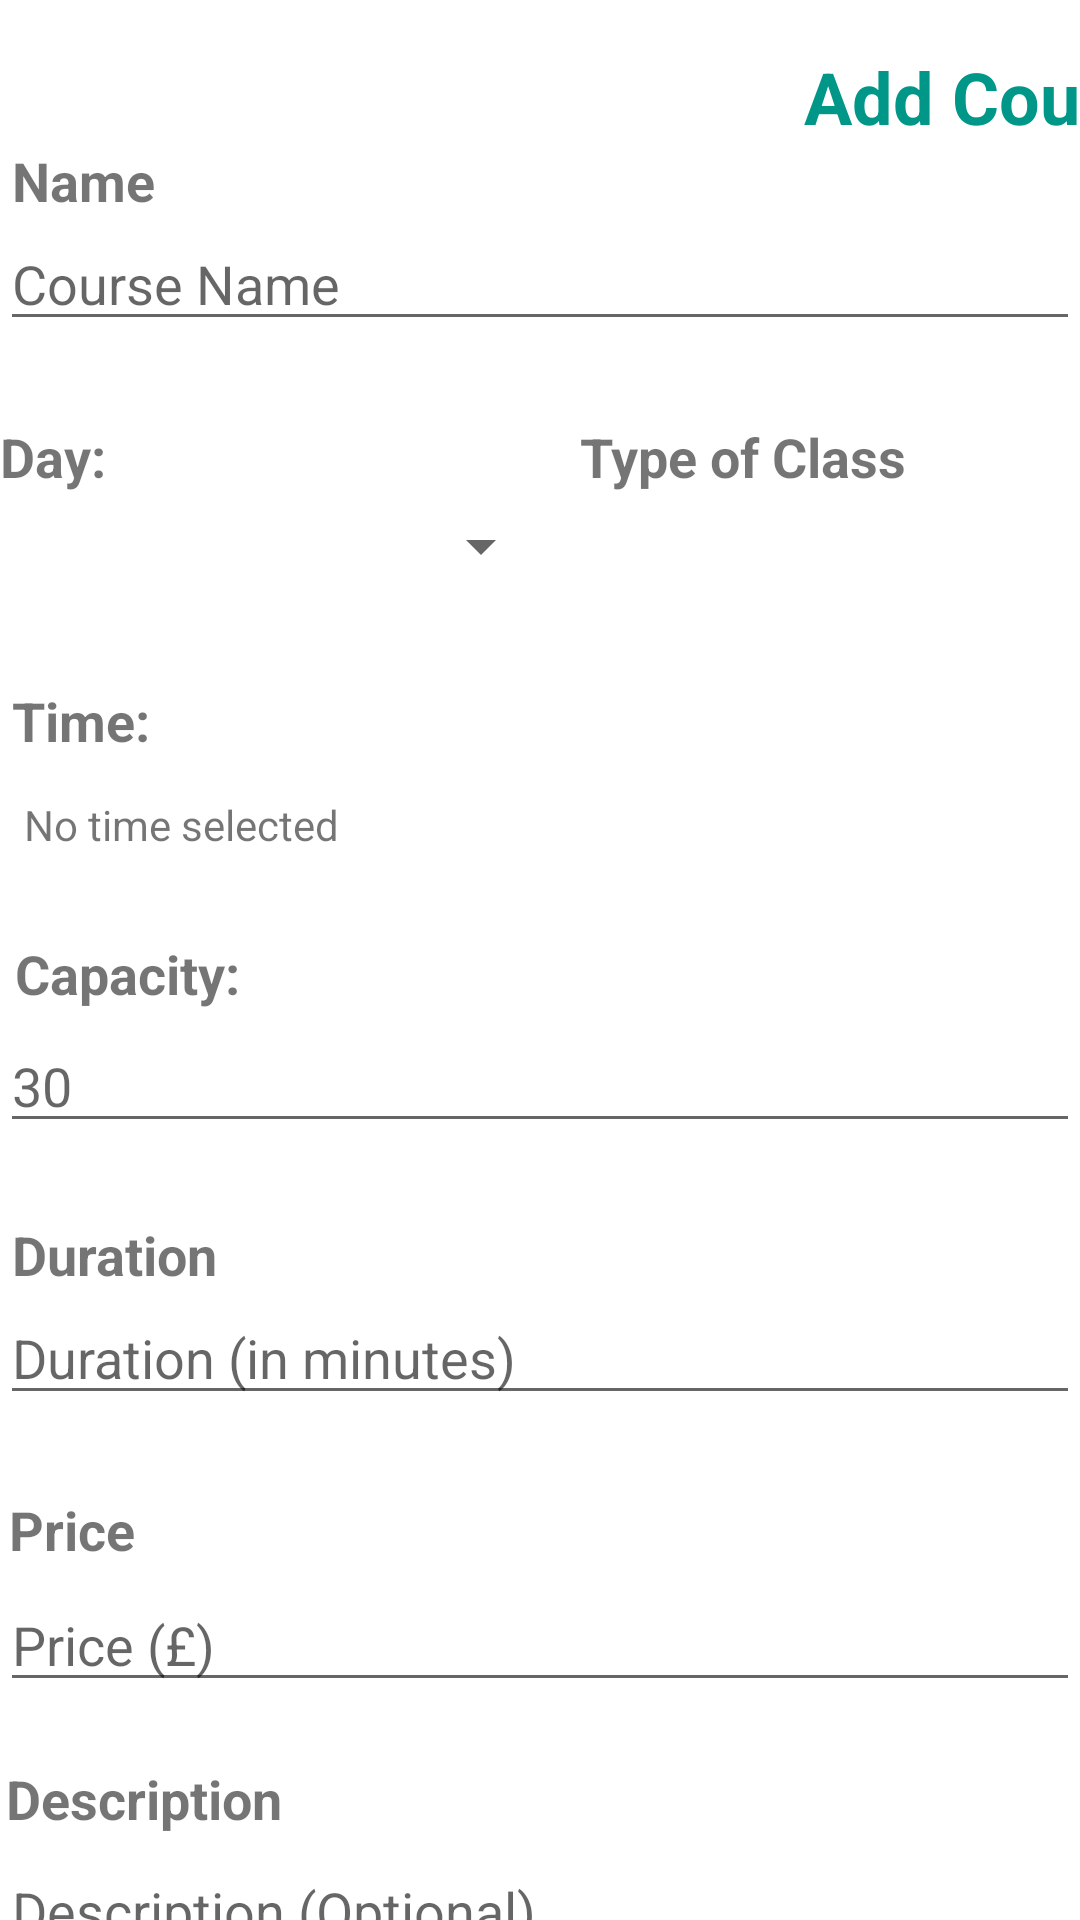

This screen was rendered from an Android layout file. Write that file and the resources it references.
<!-- AndroidManifest.xml: application theme Theme.YogaApp -->
<!-- res/layout/activity_add_course.xml -->
<?xml version="1.0" encoding="utf-8"?>
<androidx.constraintlayout.widget.ConstraintLayout xmlns:android="http://schemas.android.com/apk/res/android"
    xmlns:app="http://schemas.android.com/apk/res-auto"
    xmlns:tools="http://schemas.android.com/tools"
    android:id="@+id/main"
    android:layout_width="match_parent"
    android:layout_height="match_parent"
    tools:context=".AddCourseActivity">


    <EditText
        android:id="@+id/editText_course_name"
        android:layout_width="match_parent"
        android:layout_height="wrap_content"
        android:hint="Course Name"
        app:layout_constraintStart_toStartOf="parent"
        app:layout_constraintTop_toBottomOf="@+id/textView5" />

    <TextView
        android:id="@+id/textView_selected_time"
        android:layout_width="match_parent"
        android:layout_height="wrap_content"
        android:layout_marginTop="5dp"
        android:onClick="onOpenTimePicker"
        android:padding="8dp"
        android:text="No time selected"
        app:layout_constraintStart_toStartOf="parent"
        app:layout_constraintTop_toBottomOf="@+id/textView6" />

    <LinearLayout
        android:id="@+id/linearLayout"
        android:layout_width="match_parent"
        android:layout_height="0dp"
        android:layout_marginTop="140dp"
        android:orientation="vertical"
        app:layout_constraintEnd_toEndOf="parent"
        app:layout_constraintTop_toTopOf="parent">

        <LinearLayout
            android:layout_width="match_parent"
            android:layout_height="30dp"
            android:orientation="horizontal">

            <TextView
                android:id="@+id/textView3"
                android:layout_width="wrap_content"
                android:layout_height="wrap_content"
                android:layout_marginRight="100dp"
                android:layout_weight="1"
                android:text="Day:"
                android:textSize="18sp"
                android:textStyle="bold" />

            <TextView
                android:id="@+id/textView4"
                android:layout_width="wrap_content"
                android:layout_height="wrap_content"
                android:layout_weight="1"
                android:text="Type of Class"
                android:textSize="18sp"
                android:textStyle="bold" />

        </LinearLayout>

        <LinearLayout
            android:layout_width="409dp"
            android:layout_height="38dp"
            android:orientation="horizontal">

            <Spinner
                android:id="@+id/spinner_day_of_week"
                android:layout_width="wrap_content"
                android:layout_height="wrap_content"
                android:layout_marginRight="40dp"
                android:layout_weight="1" />

            <Spinner
                android:id="@+id/spinner_type_of_class"
                android:layout_width="wrap_content"
                android:layout_height="wrap_content"
                android:layout_weight="1" />
        </LinearLayout>

    </LinearLayout>

    <EditText
        android:id="@+id/editText_capacity"
        android:layout_width="match_parent"
        android:layout_height="wrap_content"
        android:layout_marginTop="3dp"
        android:hint="30"
        android:inputType="number"
        app:layout_constraintStart_toStartOf="parent"
        app:layout_constraintTop_toBottomOf="@+id/textView7" />

    <EditText
        android:id="@+id/editText_duration"
        android:layout_width="match_parent"
        android:layout_height="wrap_content"
        android:hint="Duration (in minutes)"
        android:inputType="number"
        app:layout_constraintStart_toStartOf="parent"
        app:layout_constraintTop_toBottomOf="@+id/textView8" />

    <EditText
        android:id="@+id/editText_price"
        android:layout_width="match_parent"
        android:layout_height="wrap_content"
        android:layout_marginTop="4dp"
        android:hint="Price (£)"
        android:inputType="numberDecimal"
        app:layout_constraintStart_toStartOf="parent"
        app:layout_constraintTop_toBottomOf="@+id/textView9" />

    <EditText
        android:id="@+id/editText_description"
        android:layout_width="match_parent"
        android:layout_height="wrap_content"
        android:layout_marginTop="3dp"
        android:hint="Description (Optional)"
        android:inputType="textMultiLine"
        app:layout_constraintStart_toStartOf="parent"
        app:layout_constraintTop_toBottomOf="@+id/textView10" />

    <Button
        android:id="@+id/button_save_course"
        android:layout_width="wrap_content"
        android:layout_height="wrap_content"
        android:layout_marginStart="128dp"
        android:layout_marginTop="36dp"
        android:backgroundTint="#4CAF50"
        android:onClick="onSaveCourse"
        android:text="Save Course"
        app:layout_constraintStart_toStartOf="parent"
        app:layout_constraintTop_toBottomOf="@+id/editText_description" />

    <TextView
        android:id="@+id/textView5"
        android:layout_width="wrap_content"
        android:layout_height="wrap_content"
        android:layout_marginStart="4dp"
        android:layout_marginTop="48dp"
        android:text="Name"
        android:textSize="18sp"
        android:textStyle="bold"
        app:layout_constraintStart_toStartOf="parent"
        app:layout_constraintTop_toTopOf="parent" />

    <TextView
        android:id="@+id/textView6"
        android:layout_width="wrap_content"
        android:layout_height="wrap_content"
        android:layout_marginStart="4dp"
        android:layout_marginTop="20dp"
        android:text="Time:"
        android:textSize="18sp"
        android:textStyle="bold"
        app:layout_constraintStart_toStartOf="parent"
        app:layout_constraintTop_toBottomOf="@+id/linearLayout" />

    <TextView
        android:id="@+id/textView7"
        android:layout_width="wrap_content"
        android:layout_height="wrap_content"
        android:layout_marginStart="5dp"
        android:layout_marginTop="20dp"
        android:text="Capacity: "
        android:textSize="18sp"
        android:textStyle="bold"
        app:layout_constraintStart_toStartOf="parent"
        app:layout_constraintTop_toBottomOf="@+id/textView_selected_time" />

    <TextView
        android:id="@+id/textView8"
        android:layout_width="wrap_content"
        android:layout_height="wrap_content"
        android:layout_marginStart="4dp"
        android:layout_marginTop="25dp"
        android:text="Duration"
        android:textSize="18sp"
        android:textStyle="bold"
        app:layout_constraintStart_toStartOf="parent"
        app:layout_constraintTop_toBottomOf="@+id/editText_capacity" />

    <TextView
        android:id="@+id/textView9"
        android:layout_width="wrap_content"
        android:layout_height="wrap_content"
        android:layout_marginStart="3dp"
        android:layout_marginTop="26dp"
        android:text="Price"
        android:textSize="18sp"
        android:textStyle="bold"
        app:layout_constraintStart_toStartOf="parent"
        app:layout_constraintTop_toBottomOf="@+id/editText_duration" />

    <TextView
        android:id="@+id/textView10"
        android:layout_width="wrap_content"
        android:layout_height="wrap_content"
        android:layout_marginStart="2dp"
        android:layout_marginTop="20dp"
        android:text="Description"
        android:textSize="18sp"
        android:textStyle="bold"
        app:layout_constraintStart_toStartOf="parent"
        app:layout_constraintTop_toBottomOf="@+id/editText_price" />

    <TextView
        android:id="@+id/textView11"
        android:layout_width="wrap_content"
        android:layout_height="wrap_content"
        android:layout_marginStart="268dp"
        android:layout_marginTop="16dp"
        android:text="Add Course"
        android:textColor="#009688"
        android:textSize="24sp"
        android:textStyle="bold"
        app:layout_constraintStart_toStartOf="parent"
        app:layout_constraintTop_toTopOf="parent" />

</androidx.constraintlayout.widget.ConstraintLayout>
<!-- resources referenced by this layout -->
<resources>
  <style name="Theme.YogaApp" parent="Theme.MaterialComponents.DayNight.DarkActionBar">
          
          <item name="colorPrimary">@color/purple_500</item>
          <item name="colorPrimaryVariant">@color/purple_700</item>
          <item name="colorOnPrimary">@color/white</item>
          
          <item name="colorSecondary">@color/teal_200</item>
          <item name="colorSecondaryVariant">@color/teal_700</item>
          <item name="colorOnSecondary">@color/black</item>
          
          <item name="android:statusBarColor">?attr/colorPrimaryVariant</item>
          
      </style>
  <!-- not gathered from this repository: default colours our renderer supplied (Android Studio template values) -->
  <color name="purple_500">#FF6200EE</color>
  <color name="purple_700">#FF3700B3</color>
  <color name="teal_200">#FF03DAC5</color>
  <color name="teal_700">#FF018786</color>
  <color name="black">#FF000000</color>
  <color name="white">#FFFFFFFF</color>
</resources>
